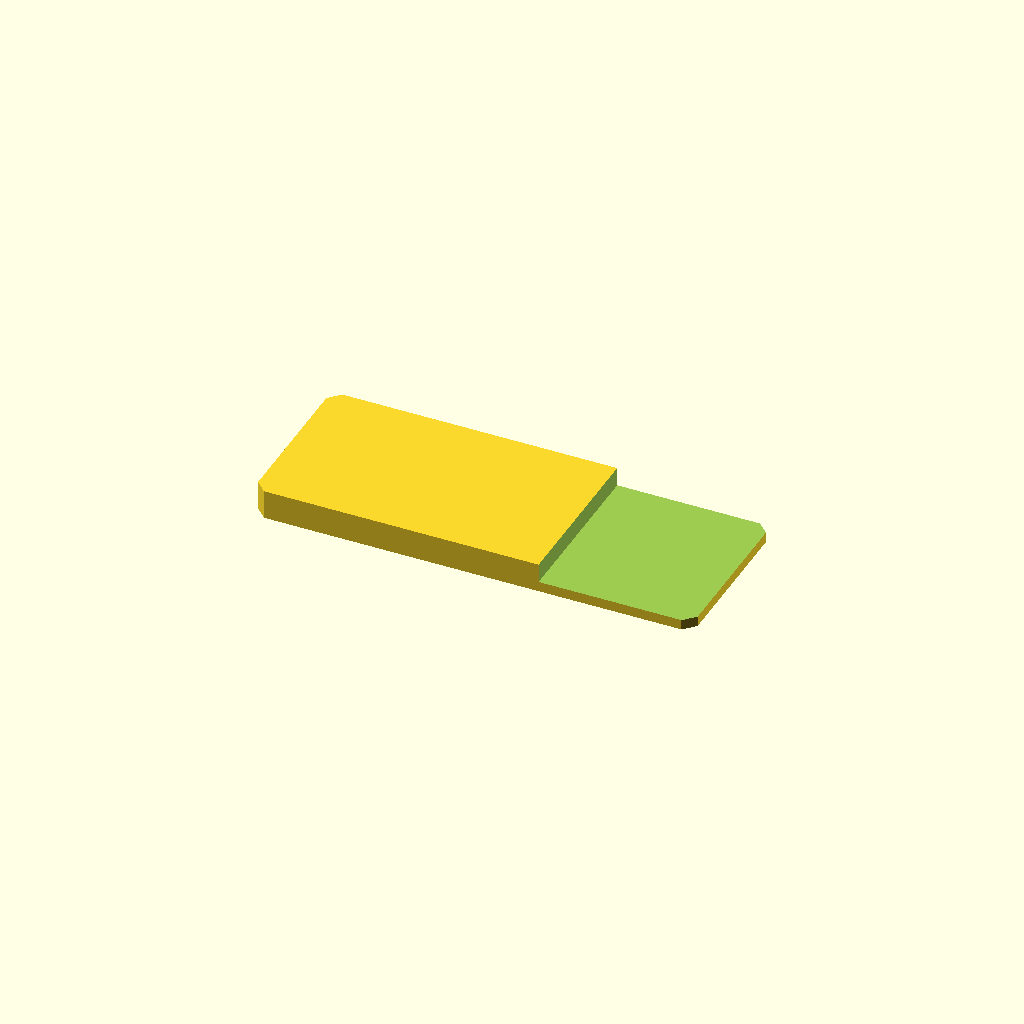
Cell 1 — every parameter at its default value.
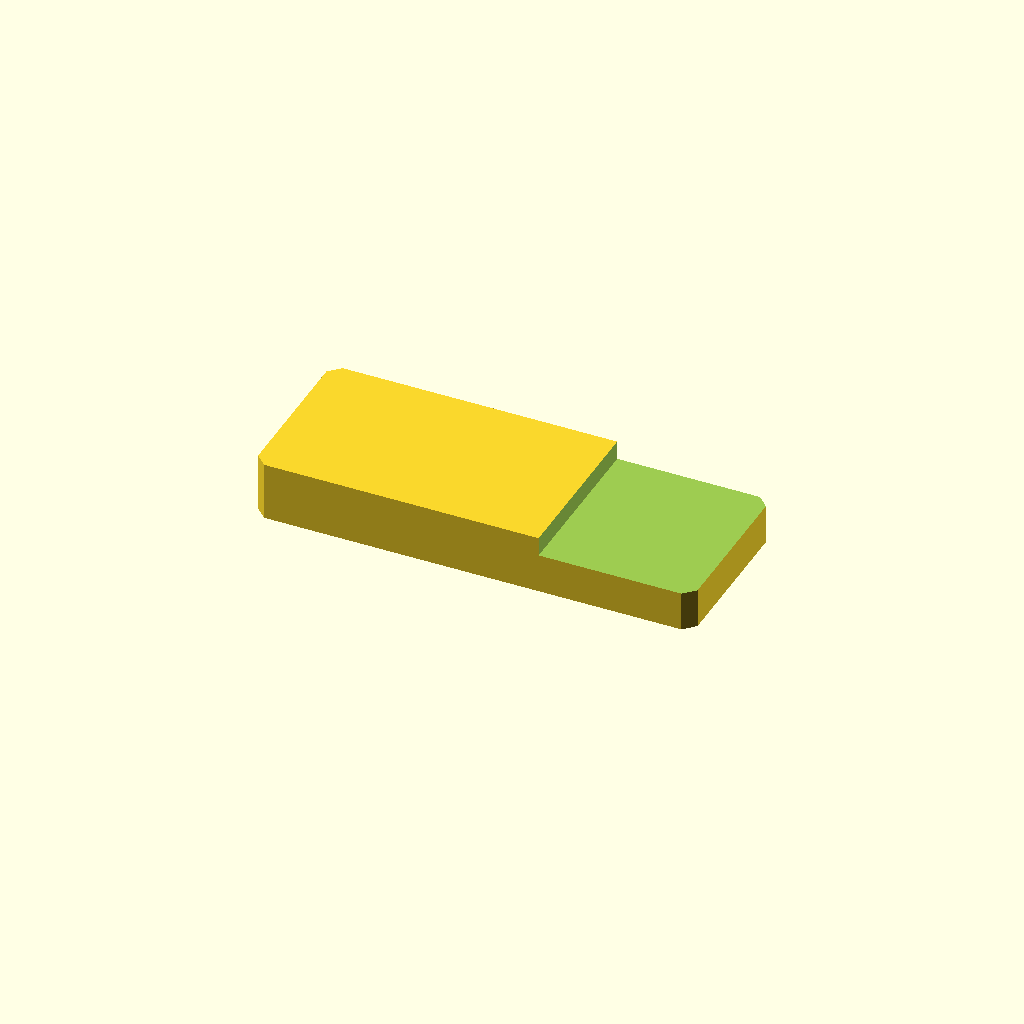
Cell 2 — plate_t set to 16, the other parameters unchanged.
One fixed orthographic camera (rotation 55°, 0°, 25°; colour scheme Cornfield) for every cell.
OpenSCAD source file optional_data/data/sketch2/steppedbars/part_0009.scad:
$fn = 32;

// ----------------------------------------------------------------------
// Stepped bar: endstep, 120 x 46 x 8/2.8 mm
// ----------------------------------------------------------------------

// --- parameters (mm) ---
bar_l = 120;              // bar length, X
bar_w = 46;               // bar width, Y
plate_t = 8;              // thickness of the thick zone, Z
thin_t = 2.8;             // thickness of the thin zone
corner_c = 3;             // corner chamfer of the bar
step_cut = 5.2;           // material removed from the thin zone
step_x = 78;              // step position from the left end
depth_1 = 5.2;            // depth of cut 1 from the top face

profile = [[3, 0], [117, 0], [120, 3], [120, 43], [117, 46], [3, 46], [0, 43], [0, 3]];  // primary outline, 8 points, counter clockwise
void_1 = [[78, -1], [121, -1], [121, 47], [78, 47]];  // thin zone beyond the step, 4 points

// --- the one profile operation ---
difference() {
  linear_extrude(height = plate_t) polygon(points = profile);
  translate([0, 0, plate_t - depth_1])
    linear_extrude(height = depth_1 + 1) polygon(points = void_1);
}
Parameter table extracted from the source (name, type, default, range or options):
bar_l: number, default 120
bar_w: number, default 46
plate_t: number, default 8
thin_t: number, default 2.8
corner_c: number, default 3
step_cut: number, default 5.2
step_x: number, default 78
depth_1: number, default 5.2
